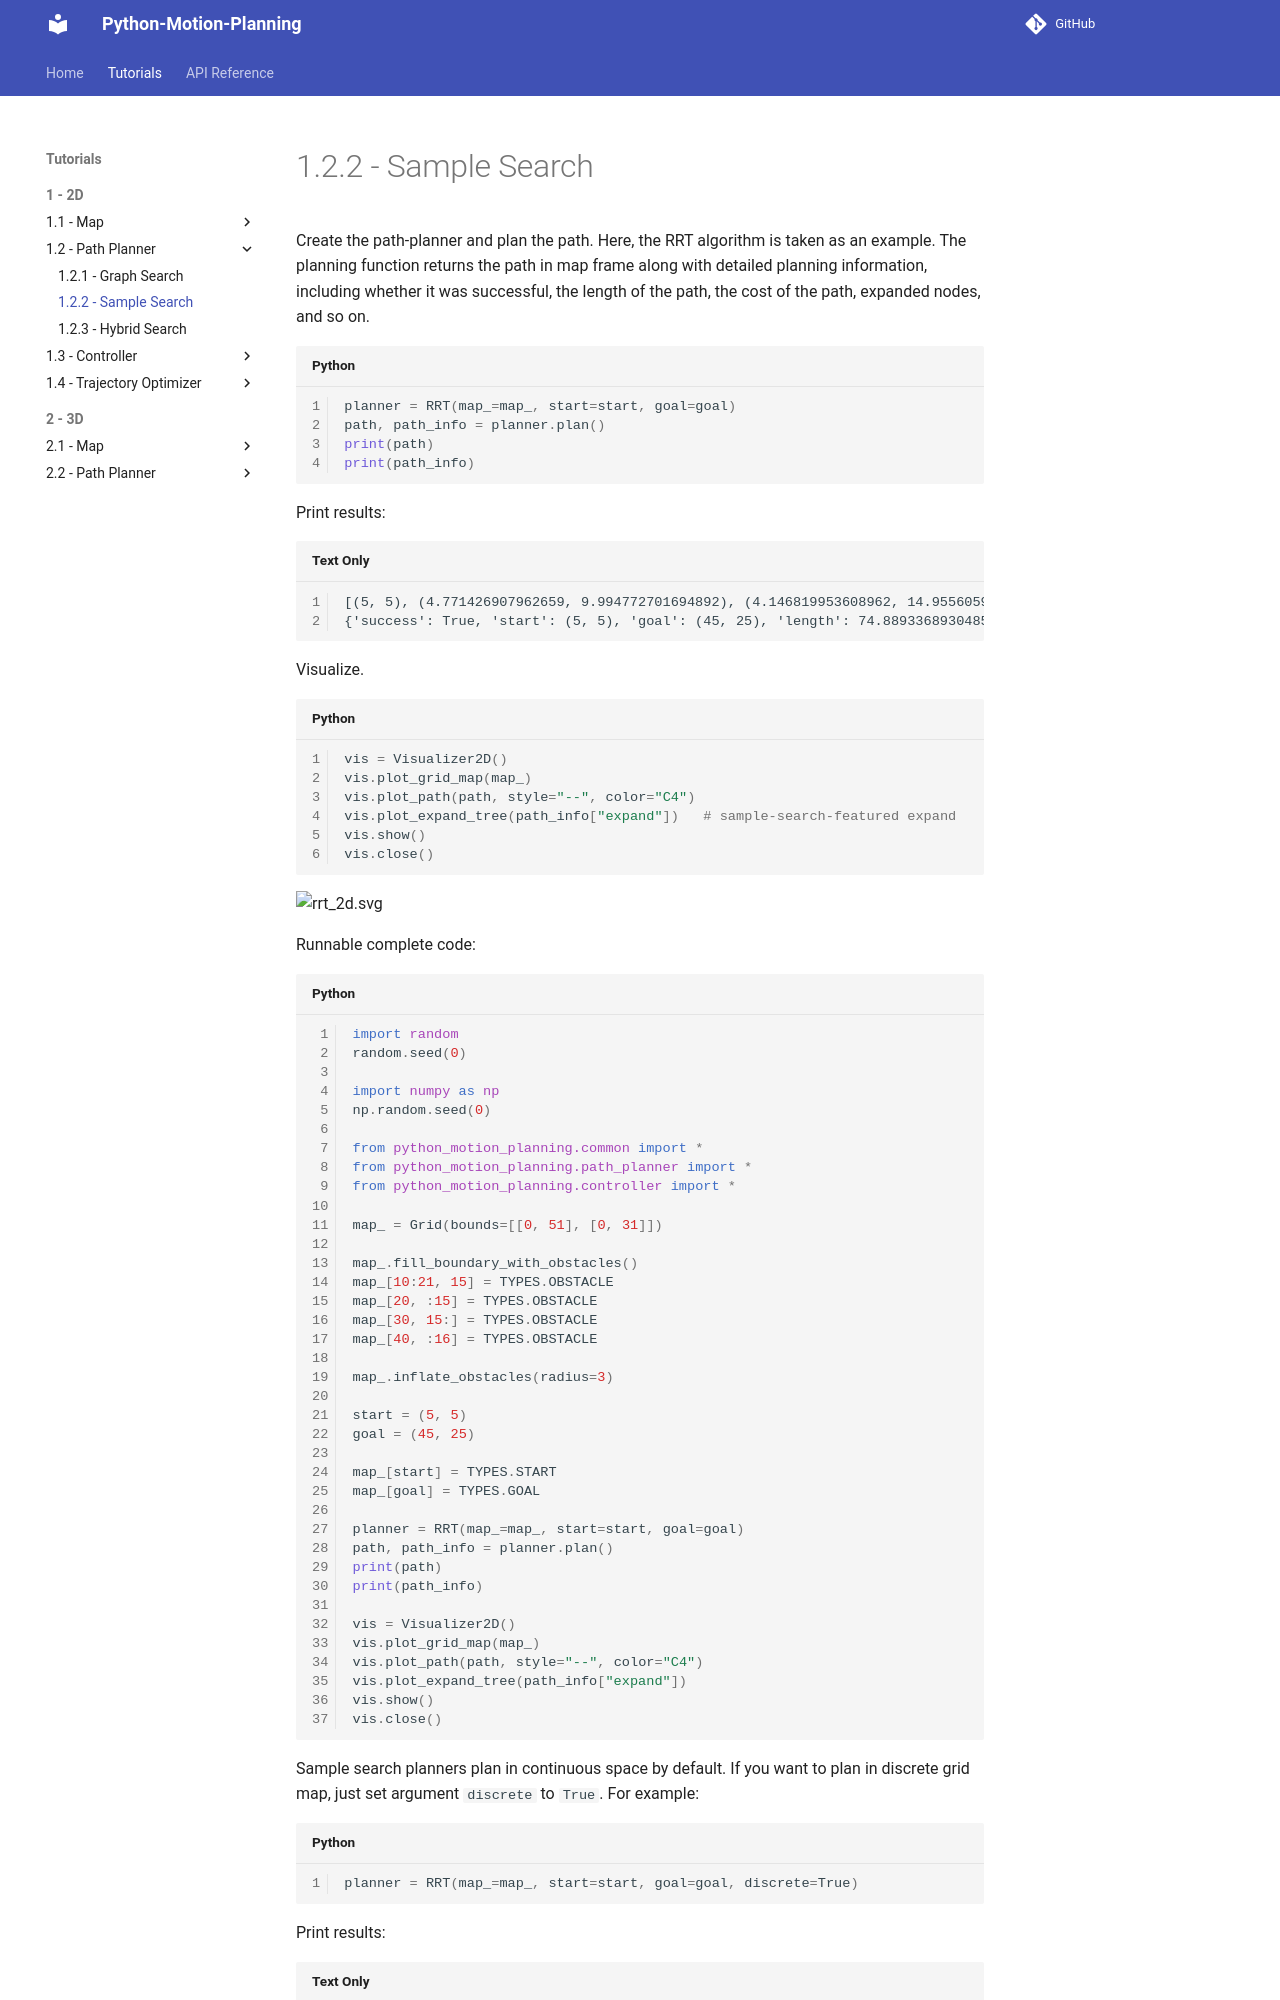

repository: ai-winter/python_motion_planning · page: v2.0.1/tutorials/2d/path_planner/sample_search.html · generator: mkdocs

Create the path-planner and plan the path. Here, the RRT algorithm is taken as an example. The planning function returns the path in map frame along with detailed planning information, including whether it was successful, the length of the path, the cost of the path, expanded nodes, and so on.

```python
planner = RRT(map_=map_, start=start, goal=goal)
path, path_info = planner.plan()
print(path)
print(path_info)
```

Print results:
```
[(5, 5), (4.771426907962659, 9.994772701694892), (4.146819953608962, 14.95560591322025), (7.595267976529573, 18.57613159787088), (8.140654910970852, 20.351857470764628), (11.710213969483886, 19.259381435008308), (16.5716134378916, 20.42848160546643), (21.474677851991277, 19.448706452082046), (25.521418626996706, 16.5120605592464), (26.18397115095867, 11.556152554350462), (28.275306073720905, 7.01453189198388), (33.2635891537154, 7.3566311668159745), (34.94476916317723, 12.065519971596348), (36.536019764598414, 16.805553887453566), (36.26977232128116, 21.798460085143148), (40.964074570672786, 23.519949670170227), (45, 25)]
{'success': True, 'start': (5, 5), 'goal': (45, 25), 'length': 74.88933689304858, 'cost': 74.88933689304858, 'expand': {(5, 5): Node((5, 5), None, 0, 0), ...}}
```

Visualize.
```python
vis = Visualizer2D()
vis.plot_grid_map(map_)
vis.plot_path(path, style="--", color="C4")
vis.plot_expand_tree(path_info["expand"])   # sample-search-featured expand 
vis.show()
vis.close()
```

![rrt_2d.svg](../../../assets/rrt_2d.svg)

Runnable complete code:

```python
import random
random.seed(0)

import numpy as np
np.random.seed(0)

from python_motion_planning.common import *
from python_motion_planning.path_planner import *
from python_motion_planning.controller import *

map_ = Grid(bounds=[[0, 51], [0, 31]])

map_.fill_boundary_with_obstacles()
map_[10:21, 15] = TYPES.OBSTACLE
map_[20, :15] = TYPES.OBSTACLE
map_[30, 15:] = TYPES.OBSTACLE
map_[40, :16] = TYPES.OBSTACLE

map_.inflate_obstacles(radius=3)

start = (5, 5)
goal = (45, 25)

map_[start] = TYPES.START
map_[goal] = TYPES.GOAL

planner = RRT(map_=map_, start=start, goal=goal)
path, path_info = planner.plan()
print(path)
print(path_info)

vis = Visualizer2D()
vis.plot_grid_map(map_)
vis.plot_path(path, style="--", color="C4")
vis.plot_expand_tree(path_info["expand"])
vis.show()
vis.close()
```

Sample search planners plan in continuous space by default. If you want to plan in discrete grid map, just set argument `discrete` to `True`. For example:

```python
planner = RRT(map_=map_, start=start, goal=goal, discrete=True)
```

Print results:
```
[(5, 5), (5, 10), (4, 15), (7, 19), (8, 20), (12, 19), (17, 20), (22, 18), (26, 15), (28, 10), (33, 10), (36, 14), (35, 19), (40, 19), (40, 22), (44, 25), (45, 25)]
{'success': True, 'start': (5, 5), 'goal': (45, 25), 'length': 70.60470734303811, 'cost': 70.60470734303811, 'expand': {(5, 5): Node((5, 5), None, 0, 0), ...}}
```
